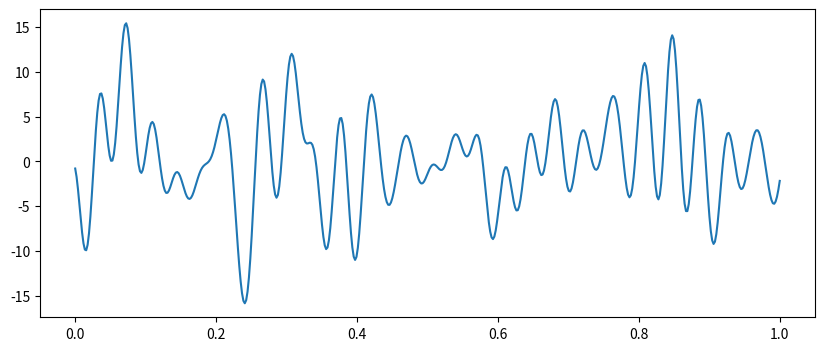
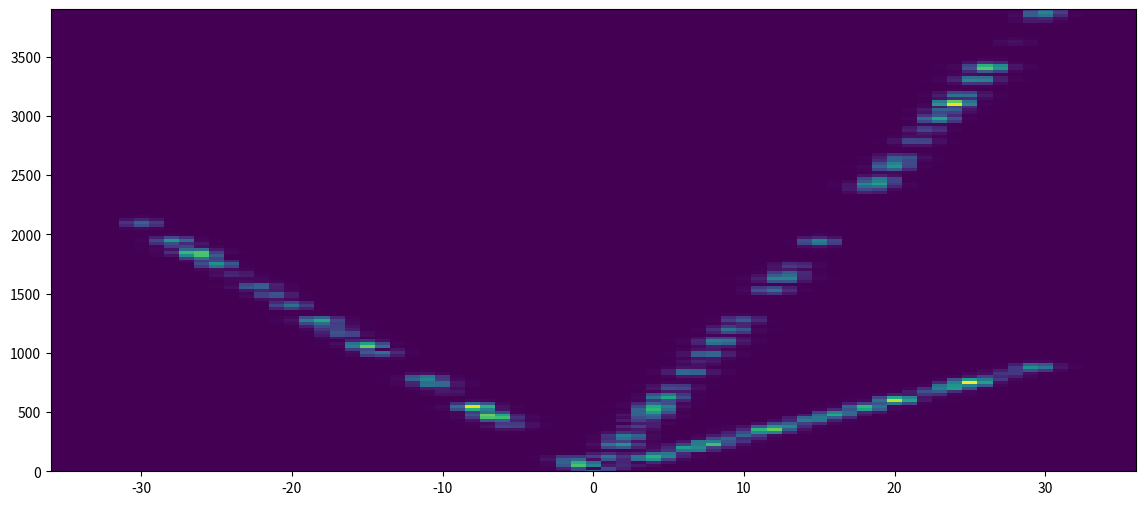

These charts were generated, in order, by the following Python code:
import numpy as np

uconv = [30, 130., -70.]
kmax = 30.

def signal(x, t):
    f = 0.
    nwave = 50
    for u in uconv:
        for a, k, x0 in zip(np.random.rand(nwave), kmax*np.random.rand(nwave), np.random.rand(nwave)):
            f += a*np.sin(2*np.pi*k*(x-x0-u*t))
    return f

nt = 2048
nx = 512
ttot = .04
x = np.linspace(0., 1., nx)
t = np.linspace(0., ttot, nt)

xx, tt = np.meshgrid(x,t)
sig = signal(xx, tt)
#
import matplotlib.pyplot as plt
plt.rc('animation', html='jshtml')
import matplotlib.animation as pltanim
fig, ax = plt.subplots(1,1, figsize=(10,4))
line, = ax.plot(x, sig[0,:])
skip = 8 ; anim = pltanim.FuncAnimation(fig, lambda it: line.set_ydata(sig[skip*it,:]), frames=nt//skip, interval=50, repeat=True)
# skip = 8 ; anim = pltanim.FuncAnimation(fig, lambda it: ax.plot(x, sig[skip*it,:]), frames=nt//skip, interval=20, repeat=True)
anim

sig *= np.hanning(nt)[:,np.newaxis] * np.hanning(nx)[np.newaxis,:]
mapf = np.abs(np.fft.fft2(sig))
mapf = np.fft.fftshift(mapf)
axek = -np.fft.fftshift(np.fft.fftfreq(sig.shape[1], d=1./nx))
axef = np.fft.fftshift(np.fft.fftfreq(sig.shape[0], d=ttot/nt))
#
fig, ax = plt.subplots(1,1, figsize=(14,6))
#
ax.pcolormesh(axek, axef, mapf, shading='auto')
ax.set_xlim(-1.2*kmax, 1.2*kmax)
ax.set_ylim(0, kmax*np.abs(np.max(uconv)))






